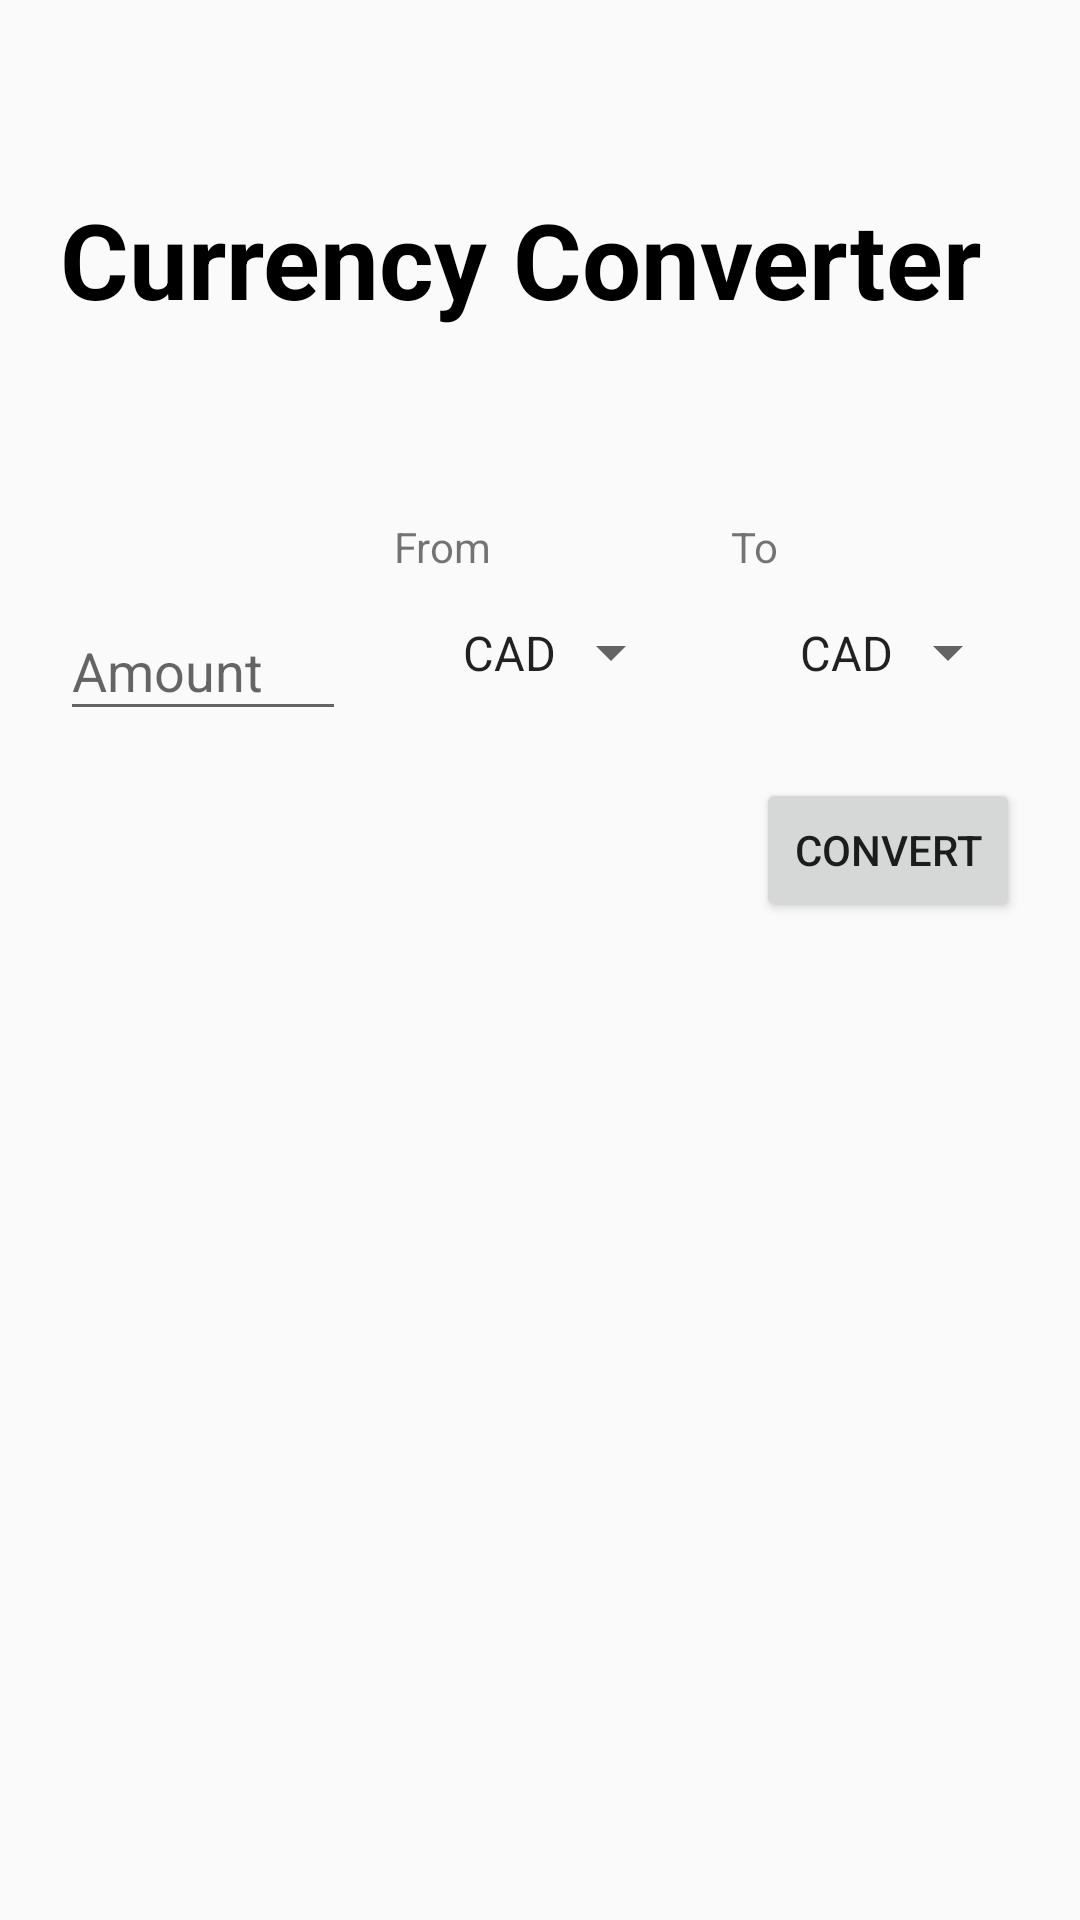

This screen was rendered from an Android layout file. Write that file and the resources it references.
<!-- AndroidManifest.xml: application theme Theme.Converter -->
<!-- res/layout/activity_main.xml -->
<?xml version="1.0" encoding="utf-8"?>
<androidx.constraintlayout.widget.ConstraintLayout xmlns:android="http://schemas.android.com/apk/res/android"
    xmlns:app="http://schemas.android.com/apk/res-auto"
    xmlns:tools="http://schemas.android.com/tools"
    android:layout_width="match_parent"
    android:layout_height="match_parent"
    android:paddingHorizontal="20dp"
    tools:context="com.test.converter.presentation.activity.MainActivity">


    <TextView
        android:id="@+id/tvTitle"
        android:layout_width="wrap_content"
        android:layout_height="wrap_content"
        android:text="@string/currency_converter"
        android:textColor="@color/black"
        android:textSize="35sp"
        android:textStyle="bold"
        app:layout_constraintBottom_toTopOf="@+id/guideline"
        app:layout_constraintStart_toStartOf="parent"
        app:layout_constraintTop_toTopOf="parent" />

    <TextView
        android:id="@+id/tvFrom"
        android:layout_width="wrap_content"
        android:layout_height="wrap_content"
        android:text="@string/from"
        app:layout_constraintStart_toStartOf="@+id/spFromCurrency"
        app:layout_constraintTop_toTopOf="@+id/guideline" />

    <TextView
        android:id="@+id/tvTo"
        android:layout_width="wrap_content"
        android:layout_height="wrap_content"
        android:text="@string/to"
        app:layout_constraintStart_toStartOf="@+id/spToCurrency"
        app:layout_constraintTop_toTopOf="@+id/guideline" />

    <com.google.android.material.textfield.TextInputLayout
        android:id="@+id/tilFrom"
        android:layout_width="0dp"
        android:layout_height="wrap_content"
        android:hint="@string/amount"
        android:layout_marginEnd="16dp"
        app:layout_constraintBottom_toBottomOf="@+id/spFromCurrency"
        app:layout_constraintEnd_toStartOf="@+id/spFromCurrency"
        app:layout_constraintStart_toStartOf="parent"
        app:layout_constraintTop_toTopOf="@+id/spFromCurrency">

        <com.google.android.material.textfield.TextInputEditText
            android:id="@+id/etFrom"
            android:layout_width="match_parent"
            android:layout_height="match_parent"
            android:inputType="numberDecimal" />

    </com.google.android.material.textfield.TextInputLayout>

    <androidx.constraintlayout.widget.Guideline
        android:id="@+id/guideline"
        android:layout_width="wrap_content"
        android:layout_height="wrap_content"
        android:orientation="horizontal"
        app:layout_constraintGuide_percent="0.27" />

    <Spinner
        android:id="@+id/spFromCurrency"
        android:layout_width="wrap_content"
        android:layout_height="wrap_content"
        android:entries="@array/currency_codes"
        android:padding="15dp"
        android:layout_marginEnd="16dp"
        app:layout_constraintEnd_toStartOf="@+id/spToCurrency"
        app:layout_constraintTop_toBottomOf="@+id/tvFrom" />

    <Spinner
        android:id="@+id/spToCurrency"
        android:layout_width="wrap_content"
        android:layout_height="wrap_content"
        android:entries="@array/currency_codes"
        android:padding="15dp"
        app:layout_constraintEnd_toEndOf="parent"
        app:layout_constraintTop_toBottomOf="@+id/tvTo" />

    <Button
        android:id="@+id/btnConvert"
        android:layout_width="wrap_content"
        android:layout_height="wrap_content"
        android:text="@string/convert"
        android:layout_marginTop="16dp"
        app:layout_constraintEnd_toEndOf="parent"
        app:layout_constraintTop_toBottomOf="@+id/spToCurrency" />

    <TextView
        android:id="@+id/tvResult"
        android:layout_width="0dp"
        android:layout_height="wrap_content"
        android:layout_marginEnd="16dp"
        android:textColor="@color/black"
        app:layout_constraintBottom_toBottomOf="@+id/btnConvert"
        app:layout_constraintEnd_toStartOf="@+id/btnConvert"
        app:layout_constraintStart_toStartOf="parent"
        app:layout_constraintTop_toTopOf="@+id/btnConvert"
        tools:text="10 EUR = 15.0 USD" />

    <ProgressBar
        android:id="@+id/progressBar"
        android:layout_width="wrap_content"
        android:layout_height="wrap_content"
        android:visibility="gone"
        app:layout_constraintBottom_toBottomOf="@+id/btnConvert"
        app:layout_constraintEnd_toStartOf="@+id/btnConvert"
        app:layout_constraintStart_toStartOf="parent"
        app:layout_constraintTop_toTopOf="@+id/btnConvert"
        tools:visibility="visible" />
</androidx.constraintlayout.widget.ConstraintLayout>
<!-- resources referenced by this layout -->
<resources>
  <string-array name="currency_codes">
          <item>CAD</item>
          <item>EUR</item>
          <item>HKD</item>
          <item>ISK</item>
          <item>PHP</item>
          <item>DKK</item>
          <item>HUF</item>
          <item>CZK</item>
          <item>AUD</item>
          <item>RON</item>
          <item>SEK</item>
          <item>IDR</item>
          <item>INR</item>
          <item>BRL</item>
          <item>RUB</item>
          <item>HRK</item>
          <item>JPY</item>
          <item>THB</item>
          <item>CHF</item>
          <item>SGD</item>
          <item>PLN</item>
          <item>BGN</item>
          <item>CNY</item>
          <item>NOK</item>
          <item>NZD</item>
          <item>ZAR</item>
          <item>USD</item>
          <item>MXN</item>
          <item>ILS</item>
          <item>GBP</item>
          <item>KRW</item>
          <item>MYR</item>
      </string-array>
  <color name="black">#FF000000</color>
  <string name="amount">Amount</string>
  <string name="convert">Convert</string>
  <string name="currency_converter">Currency Converter</string>
  <string name="from">From</string>
  <string name="to">To</string>
  <style name="Theme.Converter" parent="Theme.AppCompat.Light.NoActionBar">
          
          <item name="colorPrimary">@color/purple_500</item>
          <item name="colorPrimaryVariant">@color/purple_700</item>
          <item name="colorOnPrimary">@color/white</item>
          
          <item name="colorSecondary">@color/teal_200</item>
          <item name="colorSecondaryVariant">@color/teal_700</item>
          <item name="colorOnSecondary">@color/black</item>
          
          <item name="android:statusBarColor">?attr/colorPrimaryVariant</item>
          
      </style>
  <color name="purple_500">#FF6200EE</color>
  <color name="purple_700">#FF3700B3</color>
  <color name="white">#FFFFFFFF</color>
  <color name="teal_200">#FF03DAC5</color>
  <color name="teal_700">#FF018786</color>
</resources>
